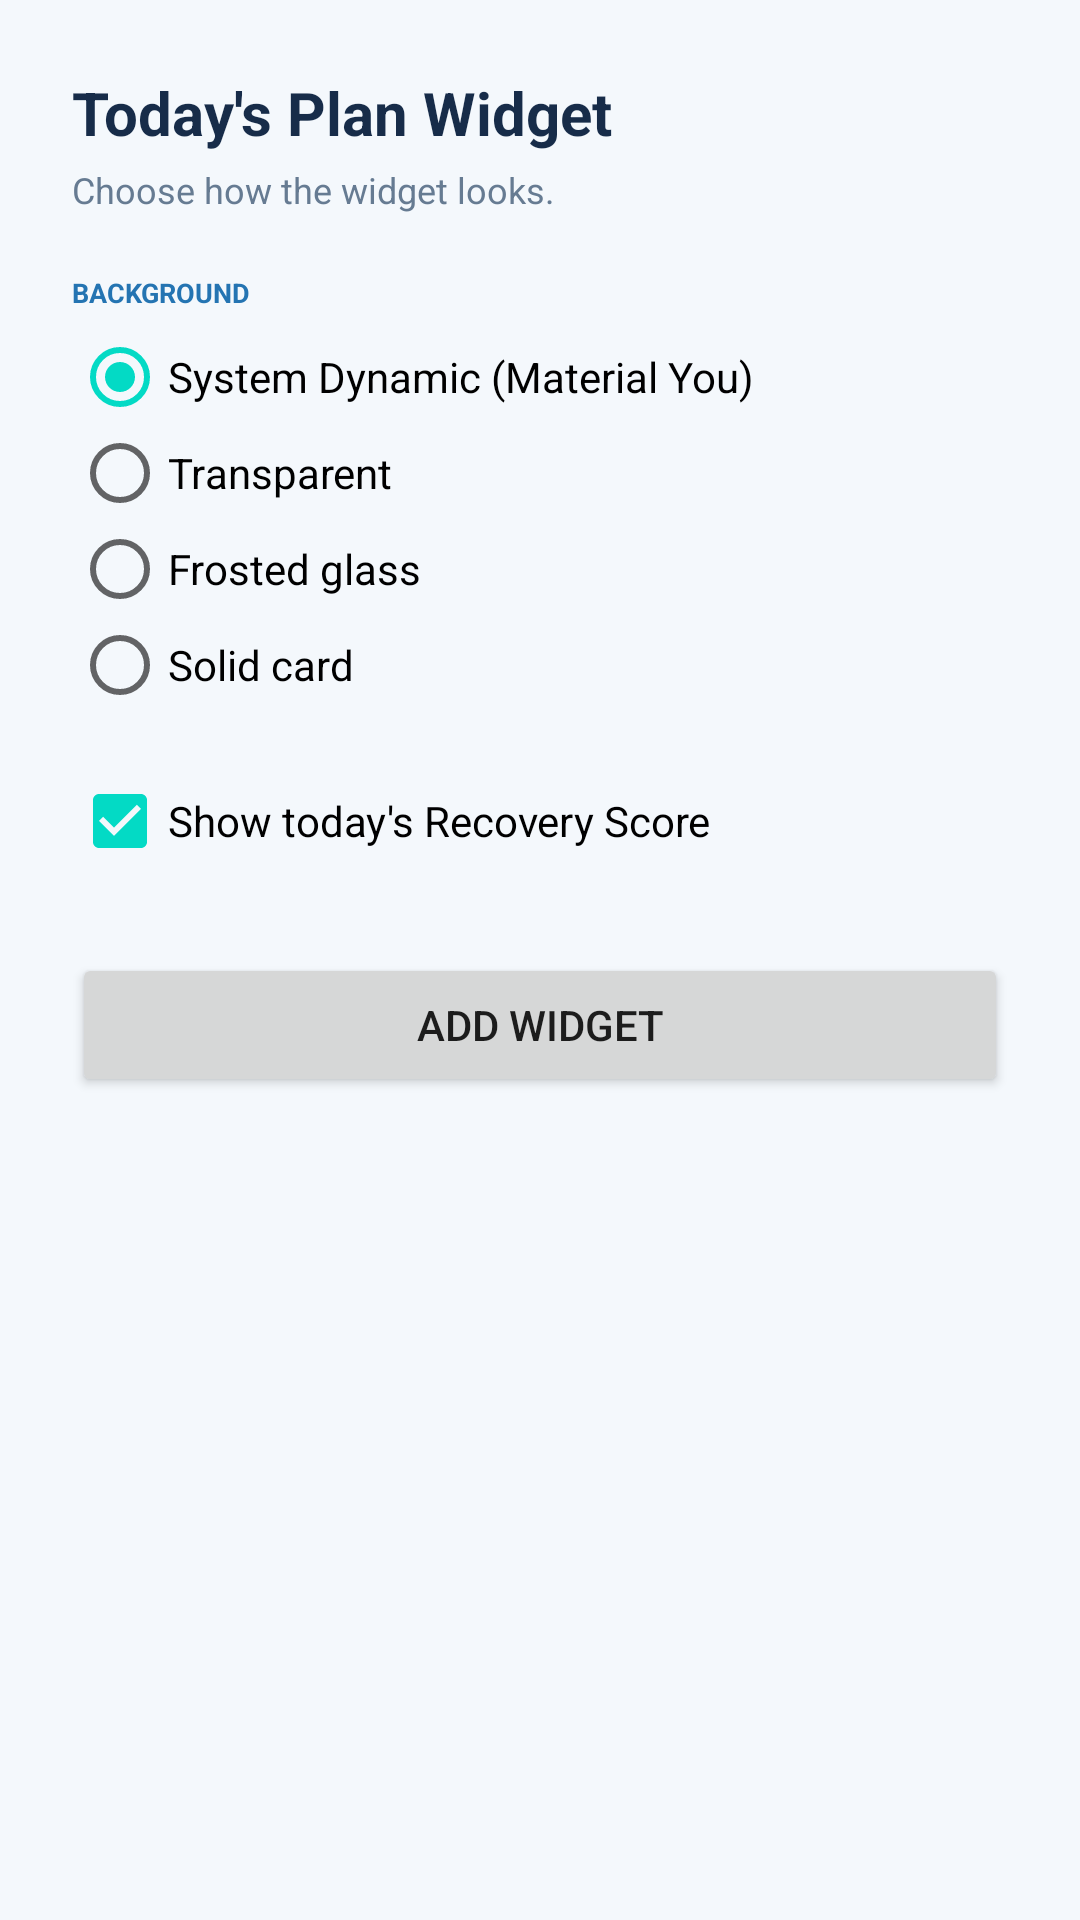

Produce the Android XML layout that renders to this screen, including the resource entries it uses.
<!-- AndroidManifest.xml: activity theme AppTheme -->
<!-- res/layout/today_plan_widget_configure.xml -->
<?xml version="1.0" encoding="utf-8"?>
<LinearLayout xmlns:android="http://schemas.android.com/apk/res/android"
    android:layout_width="match_parent"
    android:layout_height="match_parent"
    android:orientation="vertical"
    android:background="#FFF4F8FC"
    android:padding="24dp">

    <TextView
        android:layout_width="wrap_content"
        android:layout_height="wrap_content"
        android:text="Today's Plan Widget"
        android:textColor="#FF172C49"
        android:textSize="20sp"
        android:textStyle="bold" />

    <TextView
        android:layout_width="wrap_content"
        android:layout_height="wrap_content"
        android:layout_marginTop="4dp"
        android:layout_marginBottom="20dp"
        android:text="Choose how the widget looks."
        android:textColor="#FF667B92"
        android:textSize="12sp" />

    <TextView
        android:layout_width="wrap_content"
        android:layout_height="wrap_content"
        android:text="BACKGROUND"
        android:textColor="#FF2474B2"
        android:textSize="9sp"
        android:textStyle="bold" />

    <RadioGroup
        android:id="@+id/configure_style_group"
        android:layout_width="match_parent"
        android:layout_height="wrap_content"
        android:layout_marginTop="6dp"
        android:layout_marginBottom="20dp">

        <RadioButton
            android:id="@+id/configure_style_system_dynamic"
            android:layout_width="match_parent"
            android:layout_height="wrap_content"
            android:checked="true"
            android:text="System Dynamic (Material You)" />

        <RadioButton
            android:id="@+id/configure_style_transparent"
            android:layout_width="match_parent"
            android:layout_height="wrap_content"
            android:text="Transparent" />

        <RadioButton
            android:id="@+id/configure_style_frosted"
            android:layout_width="match_parent"
            android:layout_height="wrap_content"
            android:text="Frosted glass" />

        <RadioButton
            android:id="@+id/configure_style_solid"
            android:layout_width="match_parent"
            android:layout_height="wrap_content"
            android:text="Solid card" />
    </RadioGroup>

    <CheckBox
        android:id="@+id/configure_show_recovery"
        android:layout_width="match_parent"
        android:layout_height="wrap_content"
        android:checked="true"
        android:text="Show today's Recovery Score" />

    <Button
        android:id="@+id/configure_add_button"
        android:layout_width="match_parent"
        android:layout_height="wrap_content"
        android:layout_marginTop="28dp"
        android:text="Add Widget" />

</LinearLayout>
<!-- resources referenced by this layout -->
<resources>
  <style name="AppTheme" parent="Theme.AppCompat.Light.DarkActionBar">
          
          <item name="colorPrimary">@color/colorPrimary</item>
          <item name="colorPrimaryDark">@color/colorPrimaryDark</item>
          <item name="colorAccent">@color/colorAccent</item>
      </style>
  <!-- not gathered from this repository: default colours our renderer supplied (Android Studio template values) -->
  <color name="colorPrimary">#FF6200EE</color>
  <color name="colorPrimaryDark">#FF3700B3</color>
  <color name="colorAccent">#FF03DAC5</color>
</resources>
